Image classification data set "cropped_dataset" (vkerem0/visionfortress on GitHub). Class labels (9): demoman, engineer, heavy, medic, pyro, scout, sniper, soldier, spy.

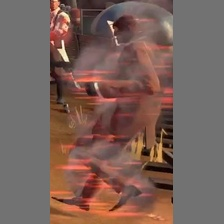
Label: spy

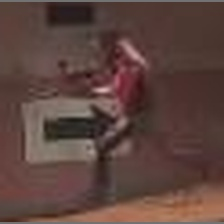
Label: sniper

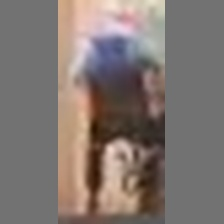
Label: engineer

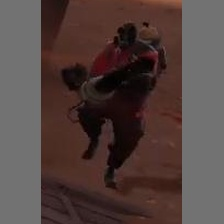
Label: pyro

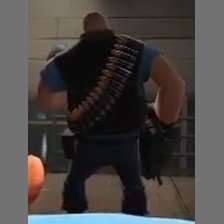
Label: heavy

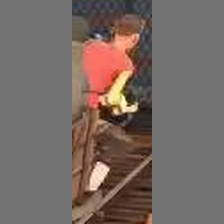
Label: scout
